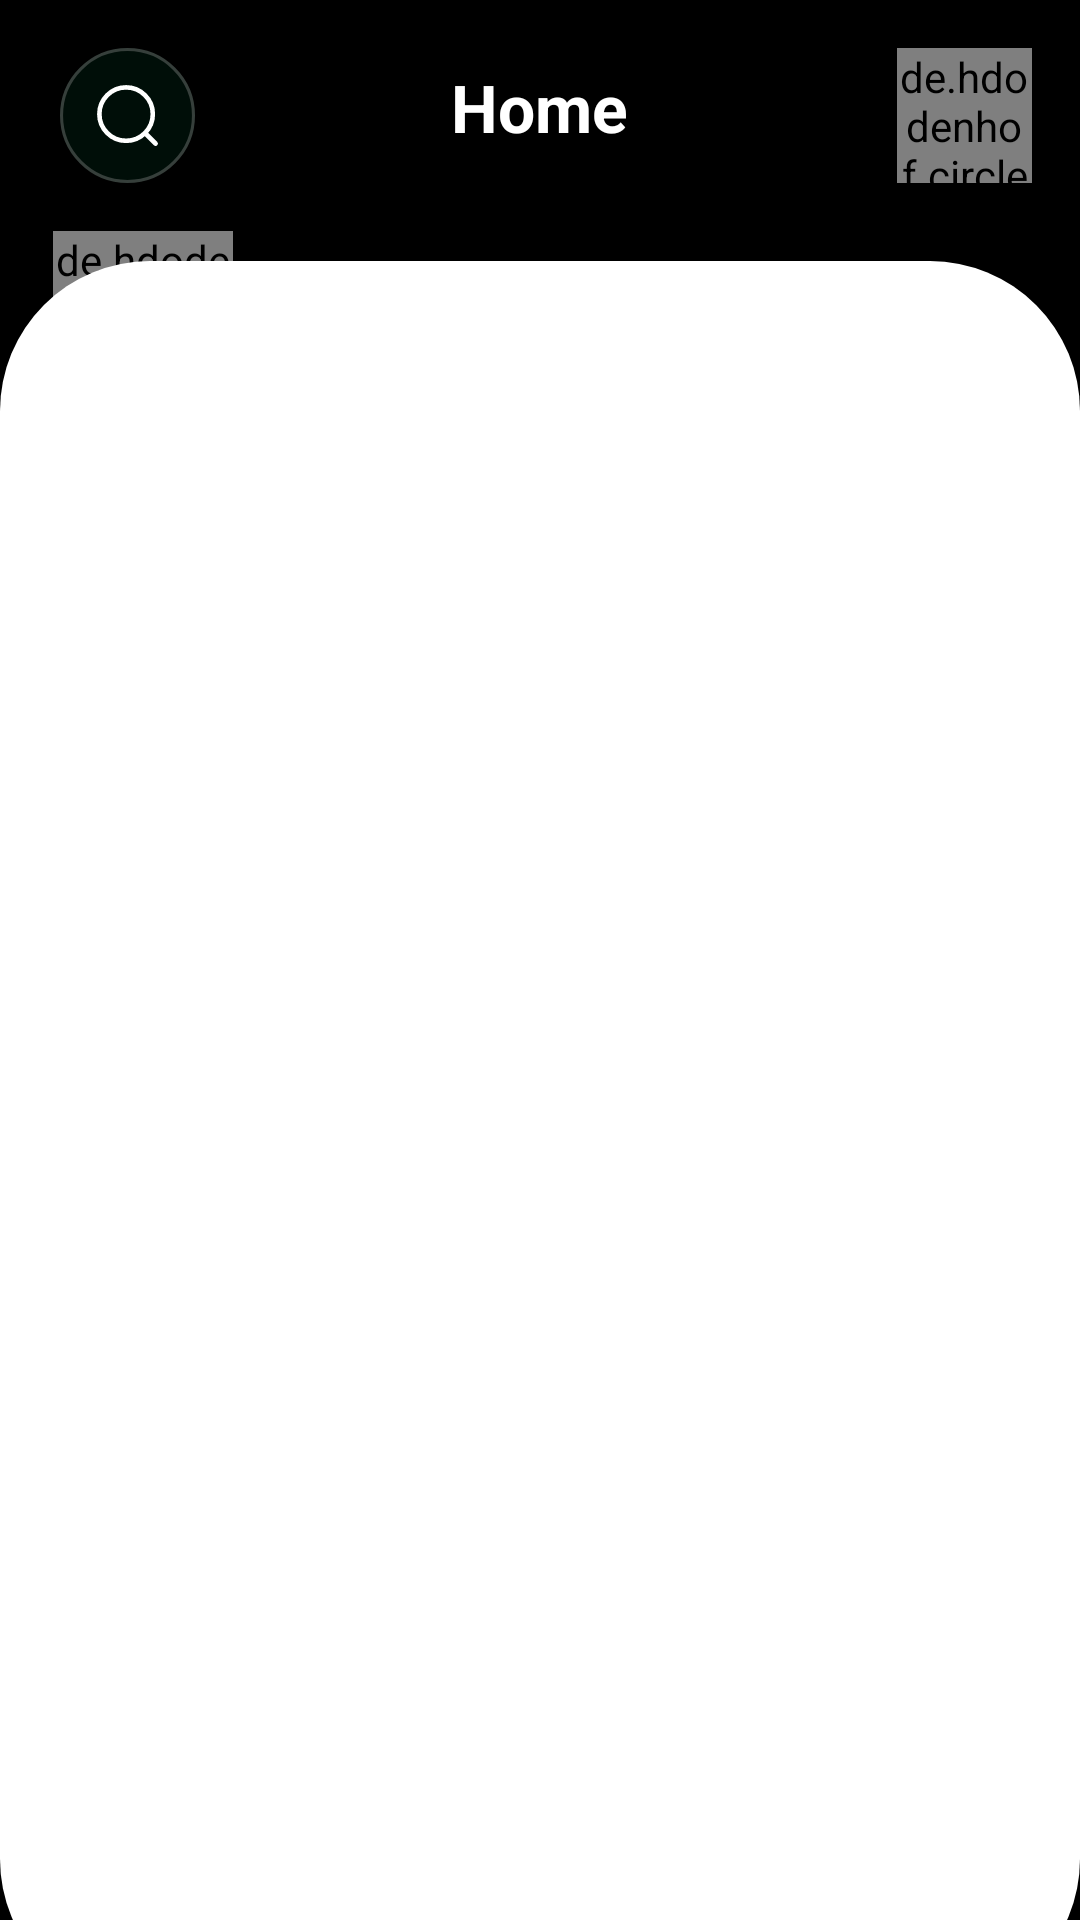

Write the Android layout XML for this screen, with the resource values it uses.
<!-- AndroidManifest.xml: application theme Base.Theme.ChatApp -->
<!-- res/layout/activity_main.xml -->
<?xml version="1.0" encoding="utf-8"?>
<RelativeLayout xmlns:android="http://schemas.android.com/apk/res/android"
    xmlns:app="http://schemas.android.com/apk/res-auto"
    xmlns:tools="http://schemas.android.com/tools"
    android:layout_width="match_parent"
    android:layout_height="match_parent"
    android:background="@color/black"
    tools:context=".MainActivity">

    <ImageView
        android:id="@+id/searchIcon"
        android:layout_width="45dp"
        android:layout_height="45dp"
        android:layout_alignParentStart="true"
        android:layout_alignParentTop="true"
        android:layout_marginStart="20dp"
        android:layout_marginTop="16dp"
        android:src="@drawable/ic_search" />

    
    <TextView
        android:id="@+id/title"
        android:layout_width="wrap_content"
        android:layout_height="wrap_content"
        android:layout_alignTop="@id/searchIcon"
        android:layout_alignBottom="@id/searchIcon"
        android:layout_centerHorizontal="true"
        android:layout_marginTop="5dp"
        android:text="Home"
        android:textAlignment="center"
        android:textColor="@color/white"
        android:textSize="22sp"
        android:textStyle="bold" />

    
    <de.hdodenhof.circleimageview.CircleImageView
        android:id="@+id/profileIcon"
        android:layout_width="45dp"
        android:layout_height="45dp"
        android:layout_alignParentTop="true"
        android:layout_alignParentEnd="true"
        android:layout_marginTop="16dp"
        android:layout_marginEnd="16dp"
        android:src="@drawable/ic_placeholder" />

    <LinearLayout
        android:id="@+id/llStoryView"
        android:layout_width="wrap_content"
        android:layout_height="wrap_content"
        android:layout_below="@id/title"
        android:layout_centerVertical="true"
        android:layout_alignParentStart="true"
        android:layout_marginStart="8dp"
        android:padding="8dp"
        android:layout_marginTop="8dp"
        android:orientation="vertical">

        <de.hdodenhof.circleimageview.CircleImageView
            android:id="@+id/story_image"
            android:layout_width="60dp"
            android:layout_height="60dp"
            android:layout_gravity="center"
            android:layout_marginBottom="4dp"
            android:src="@drawable/ic_placeholder"
            android:background="@drawable/story_circle_background"
            android:scaleType="centerCrop" />

        <TextView
            android:id="@+id/story_name"
            android:layout_width="wrap_content"
            android:layout_height="wrap_content"
            android:layout_gravity="center"
            android:text="My Status"
            android:textColor="@android:color/white"
            android:textSize="14sp"
            android:textStyle="bold" />

    </LinearLayout>

    <androidx.recyclerview.widget.RecyclerView
        android:id="@+id/recyclerView"
        android:layout_width="match_parent"
        android:layout_height="wrap_content"
        android:layout_below="@id/title"
        android:layout_toEndOf="@id/llStoryView"
        android:orientation="horizontal"
        android:padding="8dp" />


    <FrameLayout
        android:id="@+id/flChats"
        android:layout_width="match_parent"
        android:layout_height="match_parent"
        android:layout_below="@+id/recyclerView"
        android:layout_alignParentBottom="true"
        android:layout_marginTop="10dp"
        android:layout_marginBottom="-30dp"
        android:background="@drawable/home_background">

        <LinearLayout
            android:layout_width="match_parent"
            android:layout_height="wrap_content"
            android:layout_below="@+id/llTab"
            android:layout_marginTop="6dp"
            android:orientation="vertical">

            <androidx.recyclerview.widget.RecyclerView
                android:id="@+id/mRec"
                android:layout_width="match_parent"
                android:layout_height="wrap_content"
                android:layout_marginHorizontal="8dp"
                android:layout_marginTop="25dp" />

            <Button
                android:id="@+id/groupChat"
                android:layout_width="wrap_content"
                android:layout_height="wrap_content"
                android:layout_gravity="center"
                android:layout_marginTop="16dp"
                android:backgroundTint="@color/primaryColor"
                android:text="Create Group Chat"
                android:visibility="gone" />
        </LinearLayout>
    </FrameLayout>

</RelativeLayout>
<!-- resources referenced by this layout -->
<resources>
  <color name="black">#FF000000</color>
  <color name="primaryColor">#FF5722</color>
  <color name="white">#FFFFFFFF</color>
  <!-- drawable home_background (drawable) -->
  <?xml version="1.0" encoding="utf-8"?>
  <shape xmlns:android="http://schemas.android.com/apk/res/android"
      android:shape="rectangle">
  
      <solid android:color="@color/white"/>
      <corners
          android:bottomLeftRadius="50dp"
          android:bottomRightRadius="50dp"
          android:topLeftRadius="50dp"
          android:topRightRadius="50dp" />
  
  </shape>
  <!-- drawable ic_placeholder: vector/xml drawable (drawable, 9835 chars, omitted) -->
  <!-- drawable ic_search (drawable) -->
  <vector xmlns:android="http://schemas.android.com/apk/res/android"
      android:width="44dp"
      android:height="44dp"
      android:viewportWidth="44"
      android:viewportHeight="44">
    <path
        android:strokeWidth="1"
        android:pathData="M22,22m-21.5,0a21.5,21.5 0,1 1,43 0a21.5,21.5 0,1 1,-43 0"
        android:fillColor="#000E08"
        android:strokeColor="#363F3B"/>
    <path
        android:pathData="M27.958,27.958L31.167,31.166M30.25,21.541C30.25,16.732 26.351,12.833 21.542,12.833C16.732,12.833 12.833,16.732 12.833,21.541C12.833,26.351 16.732,30.25 21.542,30.25C26.351,30.25 30.25,26.351 30.25,21.541Z"
        android:strokeLineJoin="round"
        android:strokeWidth="1.5"
        android:fillColor="#00000000"
        android:strokeColor="#ffffff"
        android:strokeLineCap="round"/>
  </vector>
  <!-- drawable story_circle_background (drawable) -->
  <?xml version="1.0" encoding="utf-8"?>
  <layer-list xmlns:android="http://schemas.android.com/apk/res/android">
      <item android:id="@android:id/background">
          <shape android:shape="oval">
              <solid android:color="@android:color/transparent"/>
              <stroke android:width="2dp" android:color="@android:color/transparent"/>
          </shape>
      </item>
      <item android:id="@+id/border_layer"
          android:top="2dp"
          android:left="2dp"
          android:right="2dp"
          android:bottom="2dp">
          <shape android:shape="oval">
              <solid android:color="@android:color/white"/>
          </shape>
      </item>
  </layer-list>
  <style name="Base.Theme.ChatApp" parent="Theme.AppCompat.DayNight.NoActionBar">
          
          <item name="colorPrimary">@color/primaryColor</item>
          <item name="colorAccent">@color/accentColor</item>
          
      </style>
  <color name="accentColor">#03A9F4</color>
</resources>
